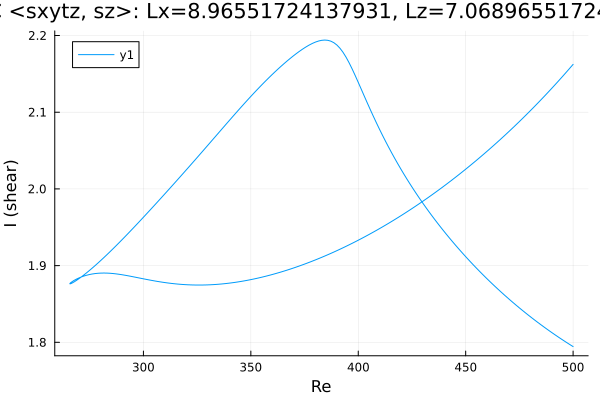

The table this chart was drawn from, first rows:
Re, shear
500.0, 1.794
499, 1.796
497.5, 1.799
496.1, 1.801
494.7, 1.804
493.3, 1.807
491.9, 1.809
490.5, 1.812
489.1, 1.815
487.6, 1.818
486.2, 1.82
484.8, 1.823
483.4, 1.826
482, 1.829
480.6, 1.832
479.2, 1.835
477.7, 1.839
476.3, 1.842
474.9, 1.845
473.5, 1.848
472.1, 1.852
470.7, 1.855
469.3, 1.859
467.8, 1.862
466.4, 1.866
465, 1.869
463.6, 1.873
462.2, 1.877
460.8, 1.881
459.4, 1.884
457.9, 1.888
456.5, 1.892
455.1, 1.896
453.7, 1.901
452.3, 1.905
450.9, 1.909
449.5, 1.913
448, 1.918
446.6, 1.922
445.2, 1.927
443.8, 1.931
442.4, 1.936
441, 1.941
439.6, 1.946
438.1, 1.951
436.7, 1.956
435.3, 1.961
433.9, 1.966
432.5, 1.972
431.1, 1.977
429.7, 1.983
428.2, 1.989
426.8, 1.995
425.4, 2.001
424, 2.007
422.6, 2.013
421.2, 2.02
419.8, 2.026
418.3, 2.033
416.9, 2.04
... 344 more rows
